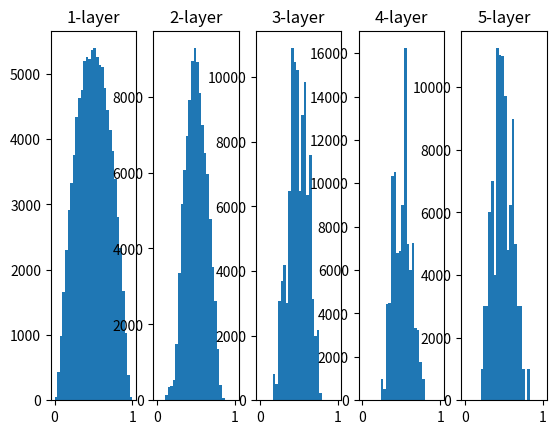

The matplotlib source for this figure:
import numpy as np
import matplotlib.pyplot as plt

def sigmoid(x):
    return 1 / (1 + np.exp(-x))

x = np.random.randn(1000, 100)      # 100차원 벡터 1000개 생성. 가우시안분포를 갖는 값으로..
node_num = 100
hidden_layer_size = 5
activations = {}        # 여기에 활성화 결과를 저장할것이다
for i in range(hidden_layer_size):
    if i != 0:
        x = activations[i-1]
    # w = np.random.randn(node_num, node_num) * 1       # 표준편차를 1로 정규화 --> 0과 1에 집중 --> 0과 1 부근에서 기울기=0, gradient vanishing
    # w = np.random.randn(node_num, node_num) * 0.01      # 표준편차를 0.01로 정규화 --> 0.5 부근에 집중 --> 표현력 제한
    w = np.random.randn(node_num, node_num) / np.sqrt(node_num)     # Xavier 사비에르 : 앞층의 노드수만큼 루트해서 나눔. 활성함수가 선형일때만 OK
                                                                    # sigmoid, tanh는 중앙 부근이 선형에 가까우므로 Xavier가 좋다
    # w = np.random.randn(node_num, node_num) * np.sqrt(2 / node_num) # He초기값 : ReLU에 좋다. ReLU는 반쪽이 0이니까 2배 넓게 확장
    a = np.dot(x, w)
    z = sigmoid(a)
    activations[i] = z      # x와 같은 차원이다

# 히스토그램 그리기
for i, a in activations.items():
    plt.subplot(1, len(activations), i+1)
    plt.title(str(i+1) + "-layer")
    plt.hist(a.flatten(), 30, range=(0, 1))     # 100차원 벡터를 단일 숫자화한거 1000개, 30 = x축 눈금수, range = x축 범위
plt.show()
